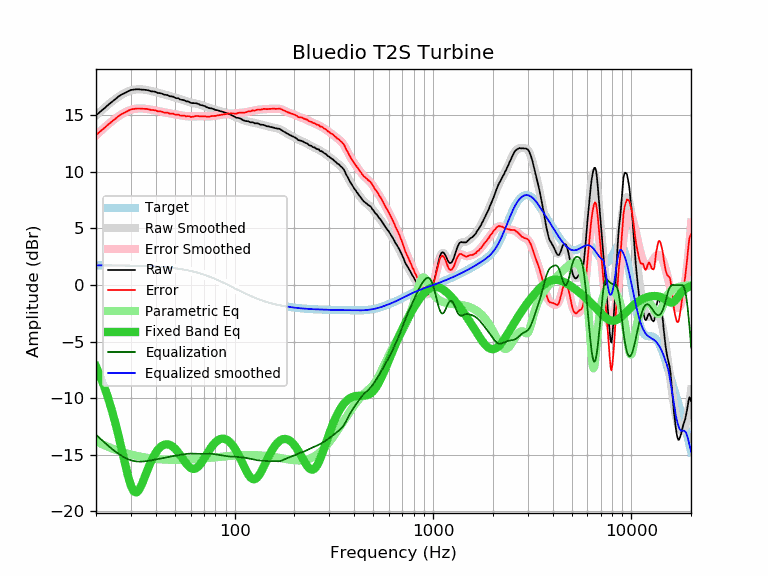

Source data for this figure (header and first rows):
frequency, raw, error, smoothed, error_smoothed, equalization, parametric_eq, equalized_raw, equalized_smoothed, target
20, 14.99, 13.24, 14.96, 13.22, -13.22, -7.19, 1.77, 1.74, 1.74
21, 15.32, 13.57, 15.31, 13.57, -13.57, -8.05, 1.75, 1.74, 1.74
22, 15.61, 13.87, 15.63, 13.89, -13.89, -8.97, 1.71, 1.74, 1.74
23, 15.91, 14.17, 15.93, 14.19, -14.19, -9.96, 1.72, 1.74, 1.74
24, 16.18, 14.44, 16.19, 14.46, -14.46, -11.03, 1.72, 1.74, 1.74
25, 16.42, 14.68, 16.43, 14.70, -14.70, -12.16, 1.71, 1.73, 1.73
26, 16.67, 14.94, 16.65, 14.92, -14.92, -13.36, 1.75, 1.73, 1.73
27, 16.85, 15.12, 16.83, 15.10, -15.10, -14.58, 1.74, 1.73, 1.73
28, 16.98, 15.25, 16.98, 15.26, -15.26, -15.78, 1.72, 1.72, 1.72
29, 17.12, 15.40, 17.10, 15.39, -15.39, -16.88, 1.73, 1.72, 1.72
30, 17.24, 15.52, 17.19, 15.48, -15.48, -17.73, 1.76, 1.71, 1.71
31, 17.27, 15.56, 17.25, 15.55, -15.55, -18.23, 1.72, 1.71, 1.71
32, 17.30, 15.59, 17.29, 15.59, -15.59, -18.33, 1.71, 1.70, 1.70
33, 17.30, 15.60, 17.30, 15.60, -15.60, -18.09, 1.69, 1.70, 1.70
34, 17.27, 15.58, 17.29, 15.60, -15.60, -17.64, 1.66, 1.69, 1.69
35, 17.26, 15.57, 17.27, 15.59, -15.59, -17.09, 1.67, 1.68, 1.68
36, 17.24, 15.56, 17.23, 15.56, -15.56, -16.53, 1.68, 1.67, 1.67
37, 17.19, 15.52, 17.19, 15.53, -15.53, -16.01, 1.66, 1.66, 1.66
38, 17.12, 15.46, 17.15, 15.49, -15.49, -15.55, 1.63, 1.65, 1.65
39, 17.11, 15.46, 17.10, 15.45, -15.45, -15.15, 1.65, 1.64, 1.64
40, 17.07, 15.43, 17.05, 15.41, -15.41, -14.82, 1.65, 1.63, 1.63
41, 16.97, 15.34, 17.00, 15.38, -15.38, -14.56, 1.59, 1.62, 1.62
42, 16.96, 15.35, 16.95, 15.34, -15.34, -14.35, 1.62, 1.61, 1.61
43, 16.92, 15.32, 16.90, 15.30, -15.30, -14.21, 1.61, 1.60, 1.60
44, 16.83, 15.24, 16.85, 15.27, -15.27, -14.12, 1.56, 1.58, 1.58
45, 16.81, 15.24, 16.80, 15.24, -15.24, -14.08, 1.57, 1.57, 1.57
46, 16.78, 15.22, 16.76, 15.20, -15.20, -14.08, 1.57, 1.55, 1.55
47, 16.69, 15.15, 16.71, 15.17, -15.17, -14.12, 1.51, 1.54, 1.54
48, 16.67, 15.15, 16.66, 15.14, -15.14, -14.20, 1.52, 1.52, 1.52
49, 16.65, 15.14, 16.62, 15.11, -15.11, -14.32, 1.53, 1.50, 1.50
50, 16.56, 15.07, 16.57, 15.09, -15.09, -14.46, 1.47, 1.48, 1.48
51, 16.51, 15.04, 16.52, 15.06, -15.06, -14.62, 1.45, 1.46, 1.46
52, 16.51, 15.06, 16.47, 15.03, -15.03, -14.80, 1.47, 1.44, 1.44
53, 16.41, 14.98, 16.43, 15.01, -15.01, -15.00, 1.40, 1.42, 1.42
54, 16.37, 14.97, 16.38, 14.98, -14.98, -15.20, 1.38, 1.40, 1.40
55, 16.36, 14.98, 16.33, 14.96, -14.96, -15.40, 1.40, 1.38, 1.38
56, 16.31, 14.95, 16.29, 14.94, -14.94, -15.60, 1.37, 1.35, 1.35
57, 16.23, 14.90, 16.25, 14.92, -14.92, -15.78, 1.30, 1.33, 1.33
58, 16.23, 14.93, 16.21, 14.91, -14.91, -15.93, 1.32, 1.30, 1.30
59, 16.19, 14.91, 16.17, 14.90, -14.90, -16.07, 1.29, 1.27, 1.27
60, 16.10, 14.85, 16.14, 14.89, -14.89, -16.16, 1.20, 1.24, 1.24
61, 16.08, 14.86, 16.11, 14.89, -14.89, -16.23, 1.18, 1.22, 1.22
62, 16.08, 14.89, 16.08, 14.90, -14.90, -16.25, 1.18, 1.19, 1.19
63, 16.07, 14.91, 16.06, 14.90, -14.90, -16.23, 1.16, 1.16, 1.16
64, 16.07, 14.94, 16.03, 14.91, -14.91, -16.18, 1.16, 1.12, 1.12
65, 16.03, 14.93, 16.00, 14.91, -14.91, -16.10, 1.11, 1.09, 1.09
66, 15.99, 14.93, 15.97, 14.92, -14.92, -15.98, 1.07, 1.06, 1.06
67, 15.92, 14.89, 15.94, 14.92, -14.92, -15.84, 1.00, 1.02, 1.02
68, 15.90, 14.91, 15.90, 14.91, -14.91, -15.69, 0.98, 0.99, 0.99
69, 15.87, 14.91, 15.86, 14.91, -14.91, -15.52, 0.96, 0.95, 0.95
70, 15.84, 14.92, 15.82, 14.90, -14.90, -15.35, 0.93, 0.92, 0.92
71, 15.80, 14.91, 15.78, 14.90, -14.90, -15.17, 0.90, 0.88, 0.88
72, 15.73, 14.88, 15.74, 14.90, -14.90, -15.00, 0.83, 0.84, 0.84
73, 15.69, 14.88, 15.70, 14.90, -14.90, -14.82, 0.79, 0.81, 0.81
74, 15.66, 14.89, 15.67, 14.90, -14.90, -14.66, 0.76, 0.77, 0.77
75, 15.62, 14.89, 15.63, 14.90, -14.90, -14.50, 0.71, 0.73, 0.73
76, 15.62, 14.93, 15.60, 14.91, -14.91, -14.36, 0.70, 0.69, 0.69
77, 15.59, 14.94, 15.57, 14.92, -14.92, -14.22, 0.66, 0.65, 0.65
78, 15.56, 14.95, 15.54, 14.93, -14.93, -14.10, 0.62, 0.61, 0.61
79, 15.52, 14.95, 15.52, 14.95, -14.95, -13.99, 0.57, 0.57, 0.57
... 553 more rows
